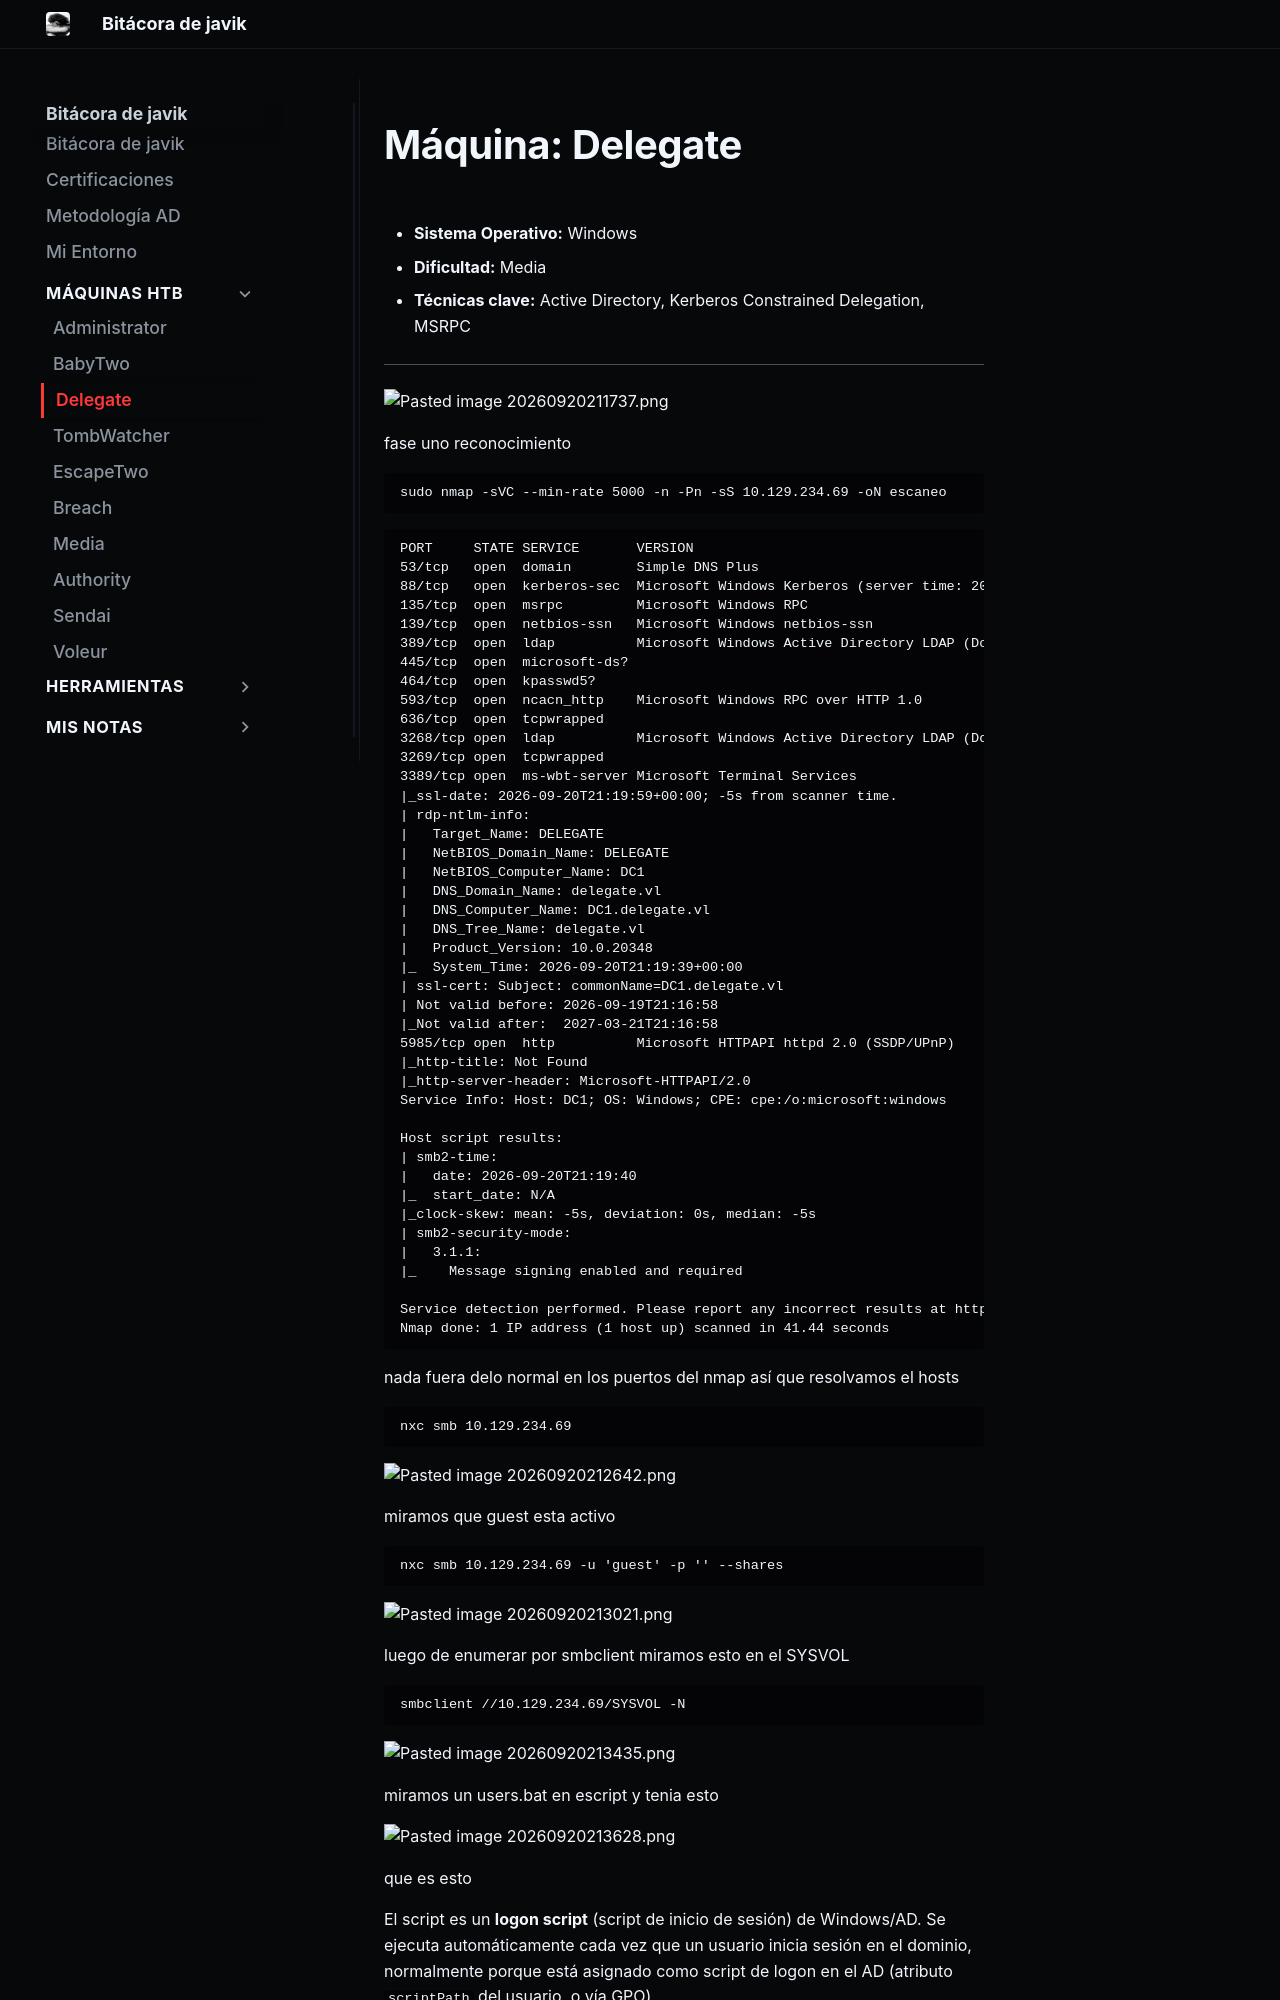

repository: JAVIKRD/bitacora · page: maquinas/htb/delegate/index.html · generator: mkdocs

# Máquina: Delegate

- **Sistema Operativo:** Windows
- **Dificultad:** Media
- **Técnicas clave:** Active Directory, Kerberos Constrained Delegation, MSRPC

---

![Pasted image 20260920211737.png](assets/Pasted%20image%2020260920211737.png)


fase uno reconocimiento

```
sudo nmap -sVC --min-rate 5000 -n -Pn -sS 10.129.234.69 -oN escaneo
```

```
PORT     STATE SERVICE       VERSION
53/tcp   open  domain        Simple DNS Plus
88/tcp   open  kerberos-sec  Microsoft Windows Kerberos (server time: 2026-09-20 21:19:30Z)
135/tcp  open  msrpc         Microsoft Windows RPC
139/tcp  open  netbios-ssn   Microsoft Windows netbios-ssn
389/tcp  open  ldap          Microsoft Windows Active Directory LDAP (Domain: delegate.vl, Site: Default-First-Site-Name)
445/tcp  open  microsoft-ds?
464/tcp  open  kpasswd5?
593/tcp  open  ncacn_http    Microsoft Windows RPC over HTTP 1.0
636/tcp  open  tcpwrapped
3268/tcp open  ldap          Microsoft Windows Active Directory LDAP (Domain: delegate.vl, Site: Default-First-Site-Name)
3269/tcp open  tcpwrapped
3389/tcp open  ms-wbt-server Microsoft Terminal Services
|_ssl-date: 2026-09-20T21:19:59+00:00; -5s from scanner time.
| rdp-ntlm-info:
|   Target_Name: DELEGATE
|   NetBIOS_Domain_Name: DELEGATE
|   NetBIOS_Computer_Name: DC1
|   DNS_Domain_Name: delegate.vl
|   DNS_Computer_Name: DC1.delegate.vl
|   DNS_Tree_Name: delegate.vl
|   Product_Version: 10.0.20348
|_  System_Time: 2026-09-20T21:19:39+00:00
| ssl-cert: Subject: commonName=DC1.delegate.vl
| Not valid before: 2026-09-19T21:16:58
|_Not valid after:  2027-03-21T21:16:58
5985/tcp open  http          Microsoft HTTPAPI httpd 2.0 (SSDP/UPnP)
|_http-title: Not Found
|_http-server-header: Microsoft-HTTPAPI/2.0
Service Info: Host: DC1; OS: Windows; CPE: cpe:/o:microsoft:windows

Host script results:
| smb2-time:
|   date: 2026-09-20T21:19:40
|_  start_date: N/A
|_clock-skew: mean: -5s, deviation: 0s, median: -5s
| smb2-security-mode:
|   3.1.1:
|_    Message signing enabled and required

Service detection performed. Please report any incorrect results at https://nmap.org/submit/ .
Nmap done: 1 IP address (1 host up) scanned in 41.44 seconds
```

nada fuera delo normal en los puertos del nmap así que resolvamos el hosts

```
nxc smb 10.129.234.69
```

![Pasted image 20260920212642.png](assets/Pasted%20image%2020260920212642.png)

miramos que  guest esta activo

```
nxc smb 10.129.234.69 -u 'guest' -p '' --shares
```

![Pasted image 20260920213021.png](assets/Pasted%20image%2020260920213021.png)

luego de enumerar por smbclient miramos esto en el SYSVOL

```
smbclient //10.129.234.69/SYSVOL -N
```

![Pasted image 20260920213435.png](assets/Pasted%20image%2020260920213435.png)

miramos un users.bat en escript y tenia esto

![Pasted image 20260920213628.png](assets/Pasted%20image%2020260920213628.png)

que es esto

El script es un **logon script** (script de inicio de sesión) de Windows/AD. Se ejecuta automáticamente cada vez que un usuario inicia sesión en el dominio, normalmente porque está asignado como script de logon en el AD (atributo `scriptPath` del usuario, o vía GPO).

asi que sabiendo esto miramos que este escript apunta a otro dominio asi que con nxc lo sacamos

```
nxc smb 10.129.234.0/24 -u '' -p ''
```

![Pasted image 20260920214814.png](assets/Pasted%20image%2020260920214814.png)

también la maquina da una pista al llamarse delegate asi que tenemos otra ip asi que usemos nxc para mirar que tiene

```
nxc smb 10.129.234.50
```
